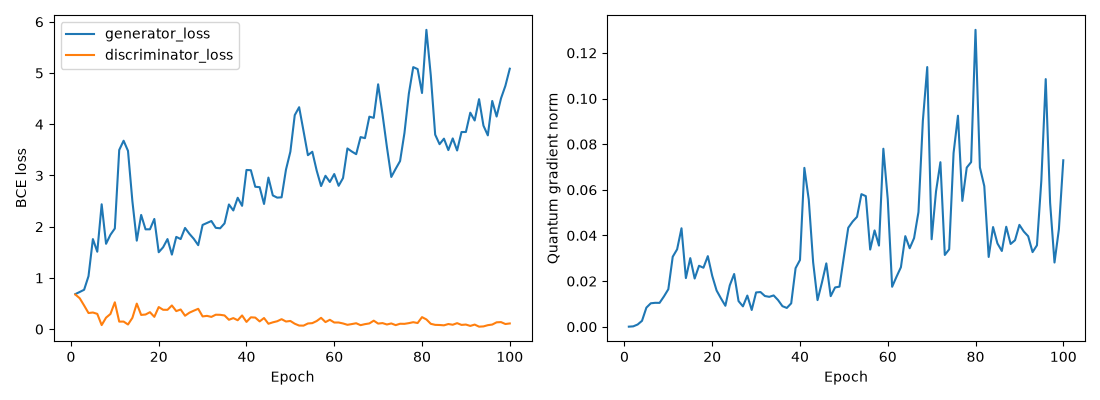

The file beside this chart, header and first rows:
epoch, generator_loss, discriminator_loss, quantum_gradient_norm
1, 0.6848, 0.6758, 5.115714646579247e-05
2, 0.7261, 0.6034, 0.000183
3, 0.769, 0.4618, 0.0009836
4, 1.034, 0.3149, 0.002603
5, 1.759, 0.325, 0.008388
6, 1.512, 0.2984, 0.01029
7, 2.438, 0.07931, 0.01049
8, 1.666, 0.2246, 0.01048
9, 1.843, 0.296, 0.01329
10, 1.966, 0.5243, 0.01646
11, 3.498, 0.1472, 0.03067
12, 3.679, 0.1479, 0.03394
13, 3.481, 0.09091, 0.04316
14, 2.499, 0.2208, 0.02134
15, 1.728, 0.4987, 0.03008
16, 2.23, 0.2776, 0.02114
17, 1.949, 0.2858, 0.02673
18, 1.949, 0.3311, 0.02586
19, 2.152, 0.2402, 0.03095
20, 1.502, 0.4315, 0.02232
21, 1.598, 0.3785, 0.01588
22, 1.759, 0.3775, 0.01241
23, 1.455, 0.4626, 0.009199
24, 1.802, 0.3522, 0.01814
25, 1.759, 0.3841, 0.02312
26, 1.976, 0.262, 0.01126
27, 1.861, 0.3218, 0.008944
28, 1.763, 0.3607, 0.01367
29, 1.639, 0.3972, 0.007361
30, 2.035, 0.2486, 0.01505
31, 2.073, 0.2593, 0.01522
32, 2.111, 0.2396, 0.01348
33, 1.978, 0.2818, 0.01312
34, 1.969, 0.2801, 0.01373
35, 2.065, 0.2675, 0.01171
36, 2.435, 0.183, 0.009029
37, 2.317, 0.216, 0.008249
38, 2.565, 0.1739, 0.01027
39, 2.408, 0.2678, 0.02569
40, 3.108, 0.1411, 0.02926
41, 3.103, 0.2311, 0.06963
42, 2.78, 0.2257, 0.05572
43, 2.772, 0.1511, 0.02825
44, 2.444, 0.2173, 0.01168
45, 2.959, 0.1052, 0.01935
46, 2.611, 0.1329, 0.02778
47, 2.568, 0.1544, 0.01341
48, 2.574, 0.1948, 0.01724
49, 3.115, 0.149, 0.01758
50, 3.465, 0.1597, 0.03061
51, 4.178, 0.1059, 0.04337
52, 4.333, 0.07019, 0.04609
53, 3.868, 0.06876, 0.04817
54, 3.396, 0.1108, 0.05811
55, 3.463, 0.1174, 0.05724
56, 3.095, 0.1585, 0.03384
57, 2.794, 0.2211, 0.04222
58, 2.994, 0.1379, 0.03558
59, 2.874, 0.1826, 0.07801
60, 3.029, 0.1297, 0.05595
... 40 more rows
